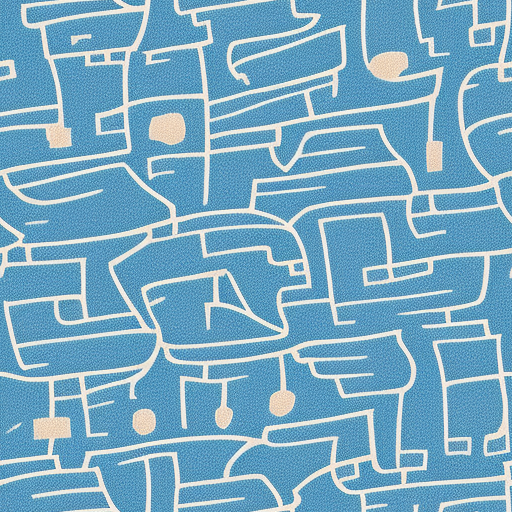
Generation parameters embedded in this image by AUTOMATIC1111 Stable Diffusion web UI or a fork of it (Forge, ...) (PNG 'parameters' text chunk):
designer chair
Negative prompt: 3d render,poorly drawn,blurry,black and white,weird colors,
Steps: 20, Sampler: Euler a, CFG scale: 7.0, Seed: 2675203698, Size: 512x512, Model hash: 879db523c3, Model: dreamshaper_8, Tiling: True, Eta: 0.0, Version: v1.9.0